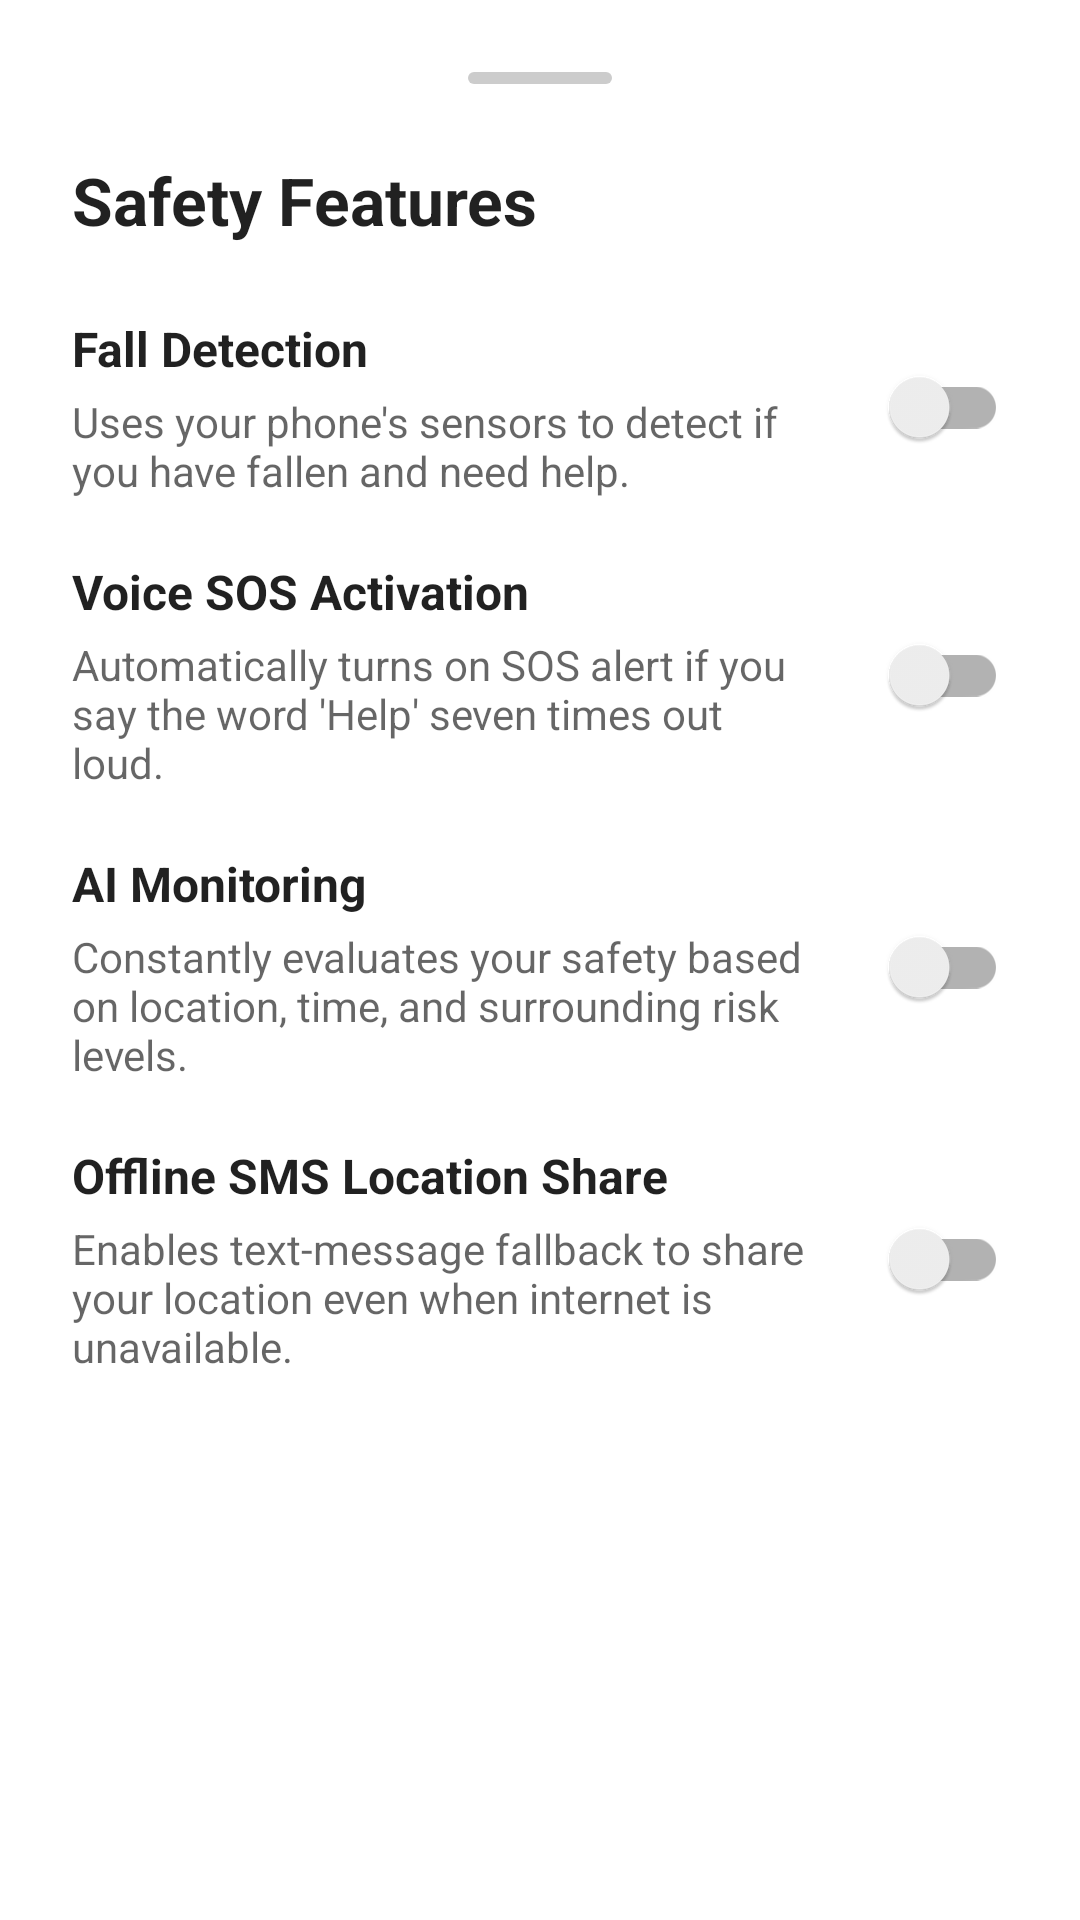

Layout XML and referenced resources for this Android screen:
<!-- AndroidManifest.xml: application theme Theme.SafetyAI -->
<!-- res/layout/bottom_sheet_features.xml -->
<?xml version="1.0" encoding="utf-8"?>
<LinearLayout xmlns:android="http://schemas.android.com/apk/res/android"
    xmlns:app="http://schemas.android.com/apk/res-auto"
    android:layout_width="match_parent"
    android:layout_height="wrap_content"
    android:background="@drawable/bottom_sheet_bg"
    android:orientation="vertical"
    android:padding="24dp"
    android:backgroundTint="?attr/colorSurface">

    
    <View
        android:layout_width="48dp"
        android:layout_height="4dp"
        android:layout_gravity="center"
        android:layout_marginBottom="24dp"
        android:background="@drawable/drag_handle_bg" />

    <TextView
        android:layout_width="wrap_content"
        android:layout_height="wrap_content"
        android:text="Safety Features"
        android:textColor="?android:attr/textColorPrimary"
        android:textSize="22sp"
        android:textStyle="bold"
        android:layout_marginBottom="24dp" />

    
    <LinearLayout
        android:layout_width="match_parent"
        android:layout_height="wrap_content"
        android:orientation="horizontal"
        android:gravity="center_vertical"
        android:layout_marginBottom="20dp">

        <LinearLayout
            android:layout_width="0dp"
            android:layout_height="wrap_content"
            android:layout_weight="1"
            android:orientation="vertical"
            android:paddingEnd="16dp">

            <TextView
                android:layout_width="wrap_content"
                android:layout_height="wrap_content"
                android:text="Fall Detection"
                android:textColor="?android:attr/textColorPrimary"
                android:textSize="16sp"
                android:textStyle="bold" />

            <TextView
                android:layout_width="wrap_content"
                android:layout_height="wrap_content"
                android:text="Uses your phone's sensors to detect if you have fallen and need help."
                android:textColor="?android:attr/textColorSecondary"
                android:textSize="14sp"
                android:layout_marginTop="4dp" />
        </LinearLayout>

        <androidx.appcompat.widget.SwitchCompat
            android:id="@+id/switchFallDetection"
            android:layout_width="wrap_content"
            android:layout_height="wrap_content" />
    </LinearLayout>

    
    <LinearLayout
        android:layout_width="match_parent"
        android:layout_height="wrap_content"
        android:orientation="horizontal"
        android:gravity="center_vertical"
        android:layout_marginBottom="20dp">

        <LinearLayout
            android:layout_width="0dp"
            android:layout_height="wrap_content"
            android:layout_weight="1"
            android:orientation="vertical"
            android:paddingEnd="16dp">

            <TextView
                android:layout_width="wrap_content"
                android:layout_height="wrap_content"
                android:text="Voice SOS Activation"
                android:textColor="?android:attr/textColorPrimary"
                android:textSize="16sp"
                android:textStyle="bold" />

            <TextView
                android:layout_width="wrap_content"
                android:layout_height="wrap_content"
                android:text="Automatically turns on SOS alert if you say the word 'Help' seven times out loud."
                android:textColor="?android:attr/textColorSecondary"
                android:textSize="14sp"
                android:layout_marginTop="4dp" />
        </LinearLayout>

        <androidx.appcompat.widget.SwitchCompat
            android:id="@+id/switchVoiceSos"
            android:layout_width="wrap_content"
            android:layout_height="wrap_content" />
    </LinearLayout>

    
    <LinearLayout
        android:layout_width="match_parent"
        android:layout_height="wrap_content"
        android:orientation="horizontal"
        android:gravity="center_vertical"
        android:layout_marginBottom="20dp">

        <LinearLayout
            android:layout_width="0dp"
            android:layout_height="wrap_content"
            android:layout_weight="1"
            android:orientation="vertical"
            android:paddingEnd="16dp">

            <TextView
                android:layout_width="wrap_content"
                android:layout_height="wrap_content"
                android:text="AI Monitoring"
                android:textColor="?android:attr/textColorPrimary"
                android:textSize="16sp"
                android:textStyle="bold" />

            <TextView
                android:layout_width="wrap_content"
                android:layout_height="wrap_content"
                android:text="Constantly evaluates your safety based on location, time, and surrounding risk levels."
                android:textColor="?android:attr/textColorSecondary"
                android:textSize="14sp"
                android:layout_marginTop="4dp" />
        </LinearLayout>

        <androidx.appcompat.widget.SwitchCompat
            android:id="@+id/switchAiMonitoring"
            android:layout_width="wrap_content"
            android:layout_height="wrap_content" />
    </LinearLayout>

    
    <LinearLayout
        android:layout_width="match_parent"
        android:layout_height="wrap_content"
        android:orientation="horizontal"
        android:gravity="center_vertical"
        android:layout_marginBottom="16dp">

        <LinearLayout
            android:layout_width="0dp"
            android:layout_height="wrap_content"
            android:layout_weight="1"
            android:orientation="vertical"
            android:paddingEnd="16dp">

            <TextView
                android:layout_width="wrap_content"
                android:layout_height="wrap_content"
                android:text="Offline SMS Location Share"
                android:textColor="?android:attr/textColorPrimary"
                android:textSize="16sp"
                android:textStyle="bold" />

            <TextView
                android:layout_width="wrap_content"
                android:layout_height="wrap_content"
                android:text="Enables text-message fallback to share your location even when internet is unavailable."
                android:textColor="?android:attr/textColorSecondary"
                android:textSize="14sp"
                android:layout_marginTop="4dp" />
        </LinearLayout>

        <androidx.appcompat.widget.SwitchCompat
            android:id="@+id/switchOfflineLocation"
            android:layout_width="wrap_content"
            android:layout_height="wrap_content" />
    </LinearLayout>

</LinearLayout>
<!-- resources referenced by this layout -->
<resources>
  <!-- drawable bottom_sheet_bg (drawable) -->
  <?xml version="1.0" encoding="utf-8"?>
  <shape xmlns:android="http://schemas.android.com/apk/res/android"
      android:shape="rectangle">
      <corners android:topLeftRadius="28dp" android:topRightRadius="28dp" />
      <solid android:color="@android:color/transparent" />
  </shape>
  <!-- drawable drag_handle_bg (drawable) -->
  <?xml version="1.0" encoding="utf-8"?>
  <shape xmlns:android="http://schemas.android.com/apk/res/android"
      android:shape="rectangle">
      <corners android:radius="8dp" />
      <solid android:color="#CCCCCC" />
  </shape>
  <style name="Theme.SafetyAI" parent="Theme.MaterialComponents.DayNight.NoActionBar">
          <item name="colorPrimary">@color/purple_gradient_start</item>
          <item name="colorPrimaryVariant">@color/orange_gradient_end</item>
          <item name="colorOnPrimary">@color/bg_light</item>
          <item name="android:statusBarColor">@color/purple_gradient_start</item>
      </style>
  <color name="purple_gradient_start">#9C27B0</color>
  <color name="orange_gradient_end">#FF5722</color>
  <color name="bg_light">#FFFFFF</color>
</resources>
